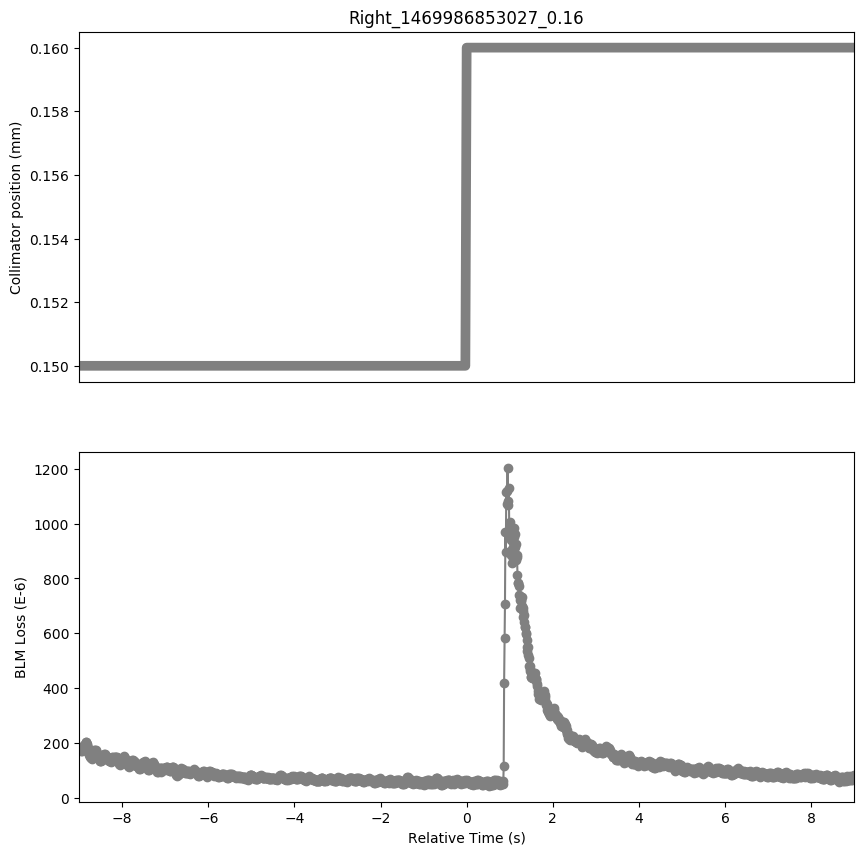

Values plotted in this chart, from the file beside it:
Timestamp, position, BLMTI.06R7.B2I10_TCP.D6R7.B2
1469986844030, 0.15, 0.0001817
1469986844040, 0.15, 0.0001828
1469986844050, 0.15, 0.0001792
1469986844060, 0.15, 0.000177
1469986844070, 0.15, 0.0001734
1469986844080, 0.15, 0.0001705
1469986844090, 0.15, 0.0001694
1469986844100, 0.15, 0.0001752
1469986844110, 0.15, 0.000172
1469986844120, 0.15, 0.000177
1469986844130, 0.15, 0.0001774
1469986844140, 0.15, 0.0001861
1469986844150, 0.15, 0.0001911
1469986844160, 0.15, 0.0001944
1469986844170, 0.15, 0.0001911
1469986844180, 0.15, 0.000202
1469986844190, 0.15, 0.0001995
1469986844200, 0.15, 0.0002034
1469986844210, 0.15, 0.0001958
1469986844220, 0.15, 0.0001919
1469986844230, 0.15, 0.000181
1469986844240, 0.15, 0.0001796
1469986844250, 0.15, 0.0001694
1469986844260, 0.15, 0.000172
1469986844270, 0.15, 0.000156
1469986844280, 0.15, 0.0001582
1469986844290, 0.15, 0.0001491
1469986844300, 0.15, 0.0001491
1469986844310, 0.15, 0.0001434
1469986844320, 0.15, 0.0001423
1469986844330, 0.15, 0.000143
1469986844340, 0.15, 0.000151
1469986844350, 0.15, 0.0001513
1469986844360, 0.15, 0.0001586
1469986844370, 0.15, 0.0001636
1469986844380, 0.15, 0.0001748
1469986844390, 0.15, 0.0001651
1469986844400, 0.15, 0.0001727
1469986844410, 0.15, 0.0001701
1469986844420, 0.15, 0.0001727
1469986844430, 0.15, 0.0001662
1469986844440, 0.15, 0.0001611
1469986844450, 0.15, 0.0001578
1469986844460, 0.15, 0.0001499
1469986844470, 0.15, 0.0001466
1469986844480, 0.15, 0.0001549
1469986844490, 0.15, 0.0001394
1469986844500, 0.15, 0.000143
1469986844510, 0.15, 0.0001332
1469986844520, 0.15, 0.000135
1469986844530, 0.15, 0.0001336
1469986844540, 0.15, 0.000143
1469986844550, 0.15, 0.0001365
1469986844560, 0.15, 0.0001452
1469986844570, 0.15, 0.000143
1469986844580, 0.15, 0.0001513
1469986844590, 0.15, 0.000151
1469986844600, 0.15, 0.0001575
1469986844610, 0.15, 0.0001524
1469986844620, 0.15, 0.0001575
... 1,738 more rows
